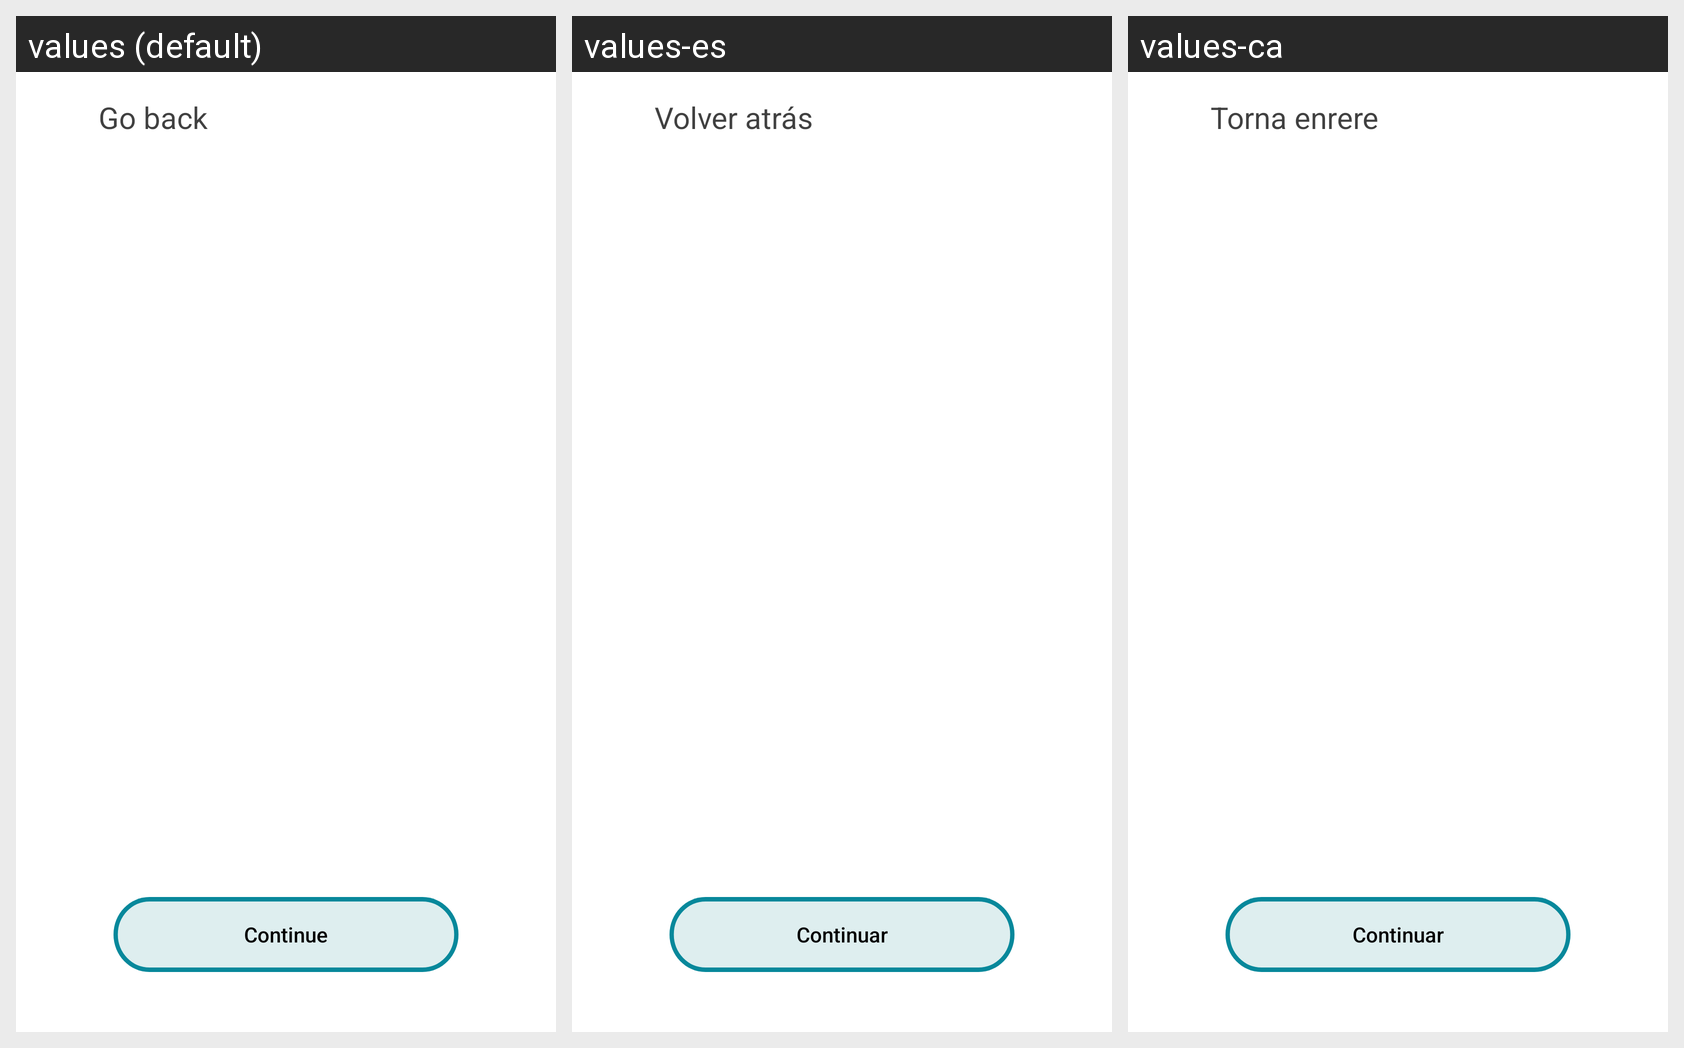

Here is an Android app screen in its default locale and in the app's own translations. Write out the translated-string differences for the strings that appear on this screen.
Android screen res/layout/activity_text.xml rendered under 3 locales, left to right: values (default), values-es, values-ca. Device: Nexus 5 (rendered at 1080×1920; each locale shown at half size, 540×960, under a caption strip naming it); theme Theme.AppCompat.NoActionBar.
Strings drawn on this screen, with the default value and each locale's value (text and hints the layout hard-codes, and strings that could not be matched under every locale, appear in the picture but are not listed):

go_back
  values: Go back
  values-es: Volver atrás
  values-ca: Torna enrere

cont
  values: Continue
  values-es: Continuar
  values-ca: Continuar
